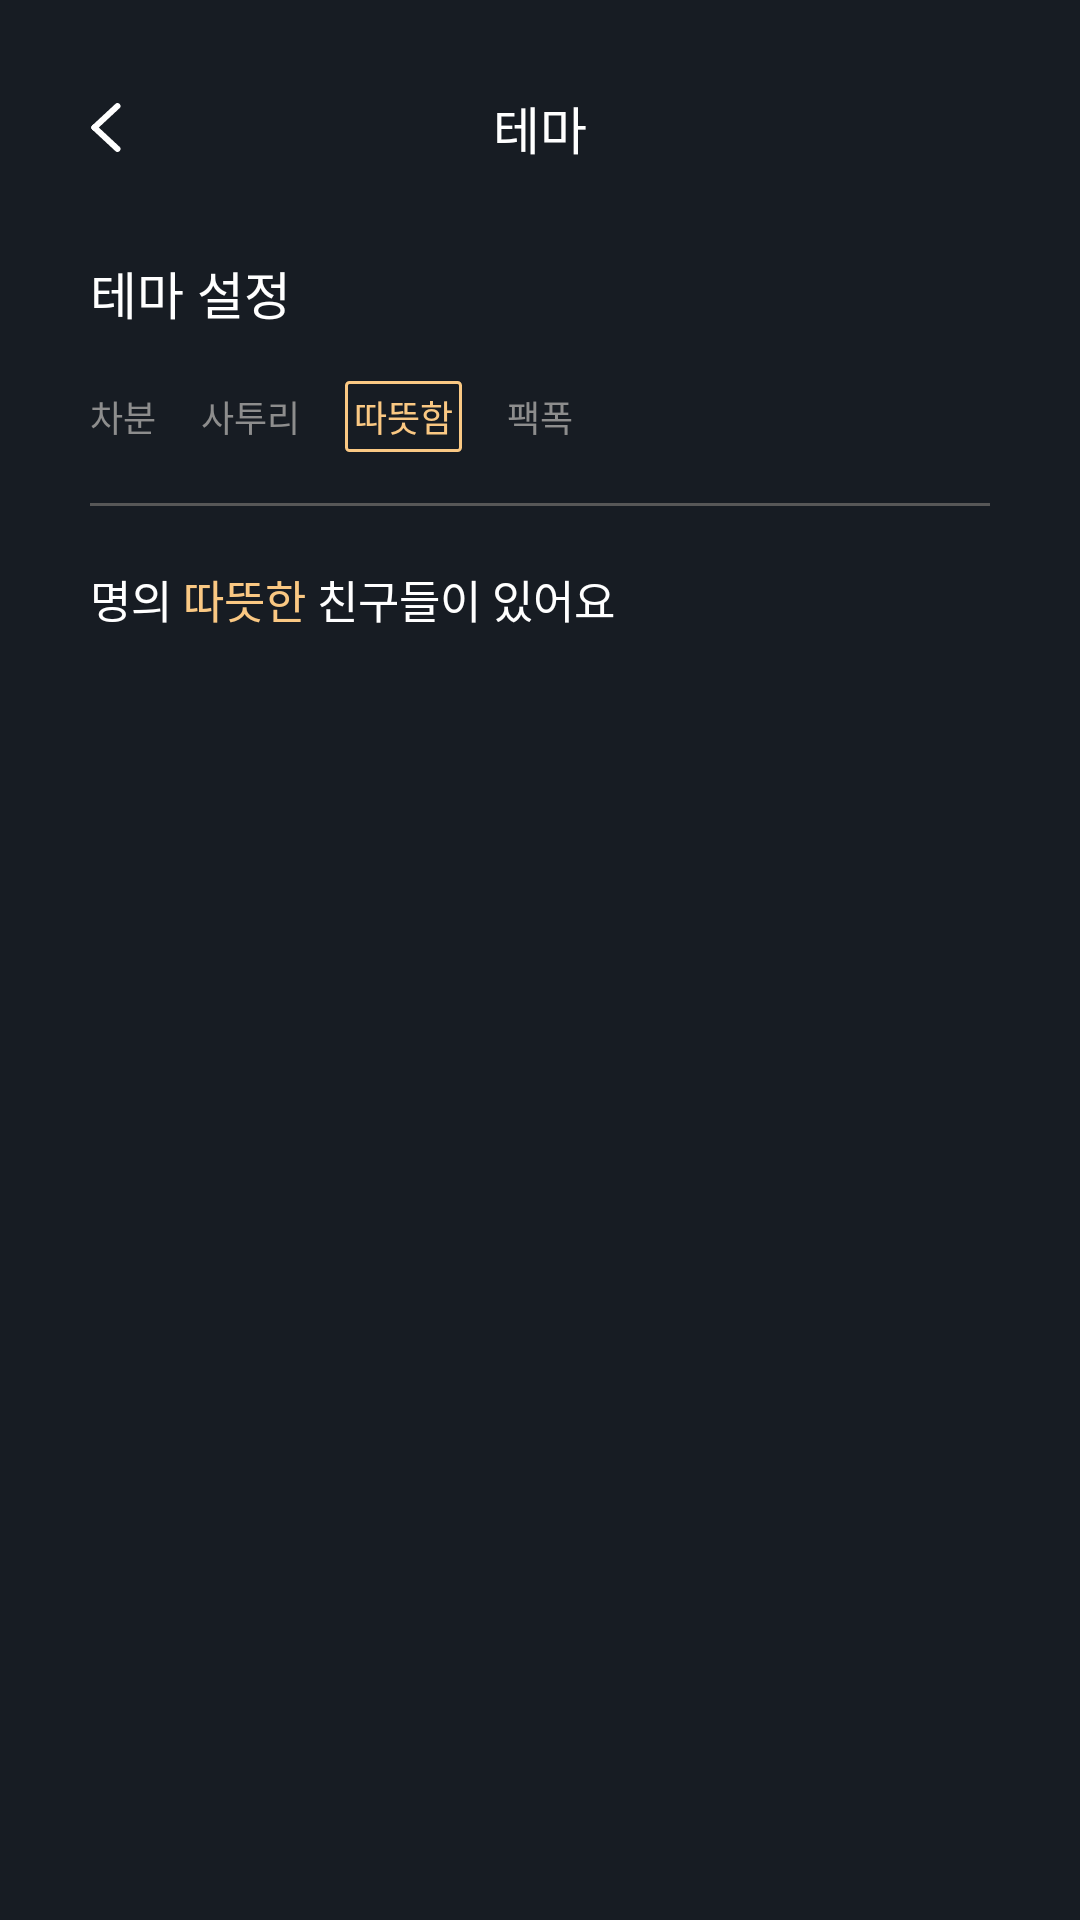

Android layout source for this screen:
<!-- AndroidManifest.xml: application theme CustomTheme -->
<!-- res/layout/fragment_set_character_theme.xml -->
<?xml version="1.0" encoding="utf-8"?>
<FrameLayout xmlns:android="http://schemas.android.com/apk/res/android"
    xmlns:app="http://schemas.android.com/apk/res-auto"
    xmlns:tools="http://schemas.android.com/tools"
    android:layout_width="match_parent"
    android:layout_height="match_parent">

    <ScrollView
        android:layout_width="match_parent"
        android:layout_height="match_parent"
        android:overScrollMode="never">

        <androidx.constraintlayout.widget.ConstraintLayout
            android:layout_width="match_parent"
            android:layout_height="wrap_content">

            <ImageView
                android:id="@+id/button_back"
                android:layout_width="wrap_content"
                android:layout_height="wrap_content"
                android:layout_marginStart="30dp"
                android:adjustViewBounds="true"
                app:layout_constraintBottom_toBottomOf="@id/textview_text_theme"
                app:layout_constraintStart_toStartOf="parent"
                app:layout_constraintTop_toTopOf="@id/textview_text_theme"
                app:srcCompat="@drawable/ic_back" />

            <TextView
                android:id="@+id/textview_text_theme"
                android:layout_width="wrap_content"
                android:layout_height="wrap_content"
                android:layout_marginTop="30dp"
                android:text="테마"
                android:textColor="@color/white"
                android:textSize="17dp"
                app:layout_constraintEnd_toEndOf="parent"
                app:layout_constraintHorizontal_bias="0.5"
                app:layout_constraintStart_toEndOf="@+id/button_back"
                app:layout_constraintStart_toStartOf="parent"
                app:layout_constraintTop_toTopOf="parent"
                tools:ignore="HardcodedText" />

            <TextView
                android:id="@+id/textview_text_set_theme"
                android:layout_width="wrap_content"
                android:layout_height="wrap_content"
                android:layout_marginTop="30dp"
                android:text="테마 설정"
                android:textColor="@color/white"
                android:textSize="17dp"
                app:layout_constraintStart_toStartOf="@id/button_back"
                app:layout_constraintTop_toBottomOf="@id/textview_text_theme"
                tools:ignore="HardcodedText" />

            <TextView
                android:id="@+id/textview_theme1"
                android:layout_width="wrap_content"
                android:layout_height="wrap_content"
                android:layout_marginTop="20dp"
                android:text="차분"
                android:textColor="@color/gray5"
                android:textSize="12dp"
                app:layout_constraintStart_toStartOf="@id/textview_text_set_theme"
                app:layout_constraintTop_toBottomOf="@id/textview_text_set_theme"
                tools:ignore="HardcodedText" />

            <TextView
                android:id="@+id/textview_theme2"
                android:layout_width="wrap_content"
                android:layout_height="wrap_content"
                android:layout_marginStart="15dp"
                android:text="사투리"
                android:textColor="@color/gray5"
                android:textSize="12dp"
                app:layout_constraintBottom_toBottomOf="@id/textview_theme1"
                app:layout_constraintStart_toEndOf="@id/textview_theme1"
                app:layout_constraintTop_toTopOf="@id/textview_theme1"
                tools:ignore="HardcodedText" />

            <TextView
                android:id="@+id/textview_theme3"
                android:layout_width="wrap_content"
                android:layout_height="wrap_content"
                android:layout_marginStart="15dp"
                android:background="@drawable/shape_border_fac883"
                android:padding="3dp"
                android:text="따뜻함"
                android:textColor="@color/skin"
                android:textSize="12dp"
                app:layout_constraintBottom_toBottomOf="@id/textview_theme1"
                app:layout_constraintStart_toEndOf="@id/textview_theme2"
                app:layout_constraintTop_toTopOf="@id/textview_theme1"
                tools:ignore="HardcodedText" />

            <TextView
                android:id="@+id/textview_theme4"
                android:layout_width="wrap_content"
                android:layout_height="wrap_content"
                android:layout_marginStart="15dp"
                android:text="팩폭"
                android:textColor="@color/gray5"
                android:textSize="12dp"
                app:layout_constraintBottom_toBottomOf="@id/textview_theme1"
                app:layout_constraintStart_toEndOf="@id/textview_theme3"
                app:layout_constraintTop_toTopOf="@id/textview_theme1"
                tools:ignore="HardcodedText" />

            <View
                android:id="@+id/boundary"
                android:layout_width="0dp"
                android:layout_height="1dp"
                android:layout_marginHorizontal="30dp"
                android:layout_marginTop="20dp"
                android:background="@color/gray6"
                app:layout_constraintEnd_toEndOf="parent"
                app:layout_constraintStart_toStartOf="parent"
                app:layout_constraintTop_toBottomOf="@id/textview_theme1" />

            <LinearLayout
                android:id="@+id/textview_friend_recommend"
                android:layout_width="wrap_content"
                android:layout_height="wrap_content"
                android:layout_marginTop="20dp"
                android:orientation="horizontal"
                app:layout_constraintStart_toStartOf="@id/textview_text_set_theme"
                app:layout_constraintTop_toBottomOf="@id/boundary">

                <TextView
                    android:id="@+id/textview_friend_count"
                    android:layout_width="wrap_content"
                    android:layout_height="wrap_content"
                    android:textColor="@color/white"
                    android:textSize="15dp"
                    tools:ignore="HardcodedText"
                    tools:text="5" />

                <TextView
                    android:layout_width="wrap_content"
                    android:layout_height="wrap_content"
                    android:text="명의 "
                    android:textColor="@color/white"
                    android:textSize="15dp"
                    tools:ignore="HardcodedText" />

                <TextView
                    android:layout_width="wrap_content"
                    android:layout_height="wrap_content"
                    android:text="따뜻한"
                    android:textColor="@color/skin"
                    android:textSize="15dp"
                    tools:ignore="HardcodedText" />

                <TextView
                    android:layout_width="wrap_content"
                    android:layout_height="wrap_content"
                    android:text=" 친구들이 있어요"
                    android:textColor="@color/white"
                    android:textSize="15dp"
                    tools:ignore="HardcodedText" />

            </LinearLayout>

            <androidx.recyclerview.widget.RecyclerView
                android:id="@+id/recyclerview_friend"
                android:layout_width="0dp"
                android:layout_height="match_parent"
                android:layout_marginHorizontal="30dp"
                android:layout_marginVertical="20dp"
                app:layoutManager="androidx.recyclerview.widget.LinearLayoutManager"
                app:layout_constraintBottom_toBottomOf="parent"
                app:layout_constraintEnd_toEndOf="parent"
                app:layout_constraintStart_toStartOf="parent"
                app:layout_constraintTop_toBottomOf="@id/textview_friend_recommend"
                tools:listitem="@layout/view_friends" />

        </androidx.constraintlayout.widget.ConstraintLayout>

    </ScrollView>

</FrameLayout>
<!-- res/layout/view_friends.xml (included above) -->
<?xml version="1.0" encoding="utf-8"?>
<LinearLayout xmlns:android="http://schemas.android.com/apk/res/android"
    xmlns:app="http://schemas.android.com/apk/res-auto"
    xmlns:tools="http://schemas.android.com/tools"
    android:layout_width="match_parent"
    android:layout_height="wrap_content">

    <androidx.constraintlayout.widget.ConstraintLayout
        android:layout_width="match_parent"
        android:layout_height="85dp"
        android:layout_marginBottom="10dp"
        android:background="@drawable/shape_border_575757">

        <TextView
            android:id="@+id/textview_friend_name"
            android:layout_width="wrap_content"
            android:layout_height="wrap_content"
            android:layout_marginStart="20dp"
            android:textColor="@color/white"
            android:textSize="17sp"
            app:layout_constraintBottom_toTopOf="@id/textview_friend_tag"
            app:layout_constraintStart_toStartOf="parent"
            app:layout_constraintTop_toTopOf="parent"
            app:layout_constraintVertical_chainStyle="packed"
            tools:ignore="HardcodedText"
            tools:text="친절한 그루터기씨" />

        <TextView
            android:id="@+id/textview_friend_tag"
            android:layout_width="wrap_content"
            android:layout_height="wrap_content"
            android:layout_marginTop="5dp"
            android:textColor="@color/gray5"
            android:textSize="14sp"
            app:layout_constraintBottom_toBottomOf="parent"
            app:layout_constraintStart_toStartOf="@id/textview_friend_name"
            app:layout_constraintTop_toBottomOf="@id/textview_friend_name"
            app:layout_constraintVertical_chainStyle="packed"
            tools:ignore="HardcodedText"
            tools:text="#따뜻함 #포근" />

        <ImageView
            android:id="@+id/imageview_friend"
            android:layout_width="wrap_content"
            android:layout_height="0dp"
            android:layout_marginEnd="5dp"
            app:layout_constraintBottom_toBottomOf="parent"
            app:layout_constraintEnd_toEndOf="parent"
            app:layout_constraintTop_toTopOf="parent"
            app:layout_constraintVertical_bias="0.5"
            tools:background="@drawable/img_theme_geuluteogi" />

    </androidx.constraintlayout.widget.ConstraintLayout>

</LinearLayout>
<!-- resources referenced by this layout -->
<resources>
  <color name="gray5">#8D8D8D</color>
  <color name="gray6">#575757</color>
  <color name="skin">#FAC883</color>
  <color name="white">#FFFFFFFF</color>
  <!-- drawable ic_back (drawable) -->
  <vector xmlns:android="http://schemas.android.com/apk/res/android"
      android:width="11dp"
      android:height="17dp"
      android:viewportWidth="11"
      android:viewportHeight="17">
    <path
        android:pathData="M9.154,1.361L1.466,8.5"
        android:strokeWidth="2"
        android:fillColor="#00000000"
        android:strokeColor="#ffffff"
        android:strokeLineCap="round"/>
    <path
        android:pathData="M9.154,15.639L1.466,8.5"
        android:strokeWidth="2"
        android:fillColor="#00000000"
        android:strokeColor="#ffffff"
        android:strokeLineCap="round"/>
  </vector>
  <!-- drawable shape_border_fac883 (drawable) -->
  <?xml version="1.0" encoding="utf-8"?>
  <shape xmlns:android="http://schemas.android.com/apk/res/android">
      <stroke android:width="1dp" android:color="@color/skin" />
      <padding android:bottom="3dp" android:left="5dp" android:right="5dp" android:top="3dp" />
      <corners android:radius="1dp" />
  </shape>
  <style name="CustomTheme" parent="Theme.AppCompat.NoActionBar">
          <item name="android:windowBackground">@color/backgroud</item>
      </style>
  <color name="backgroud">#171C23</color>
</resources>
